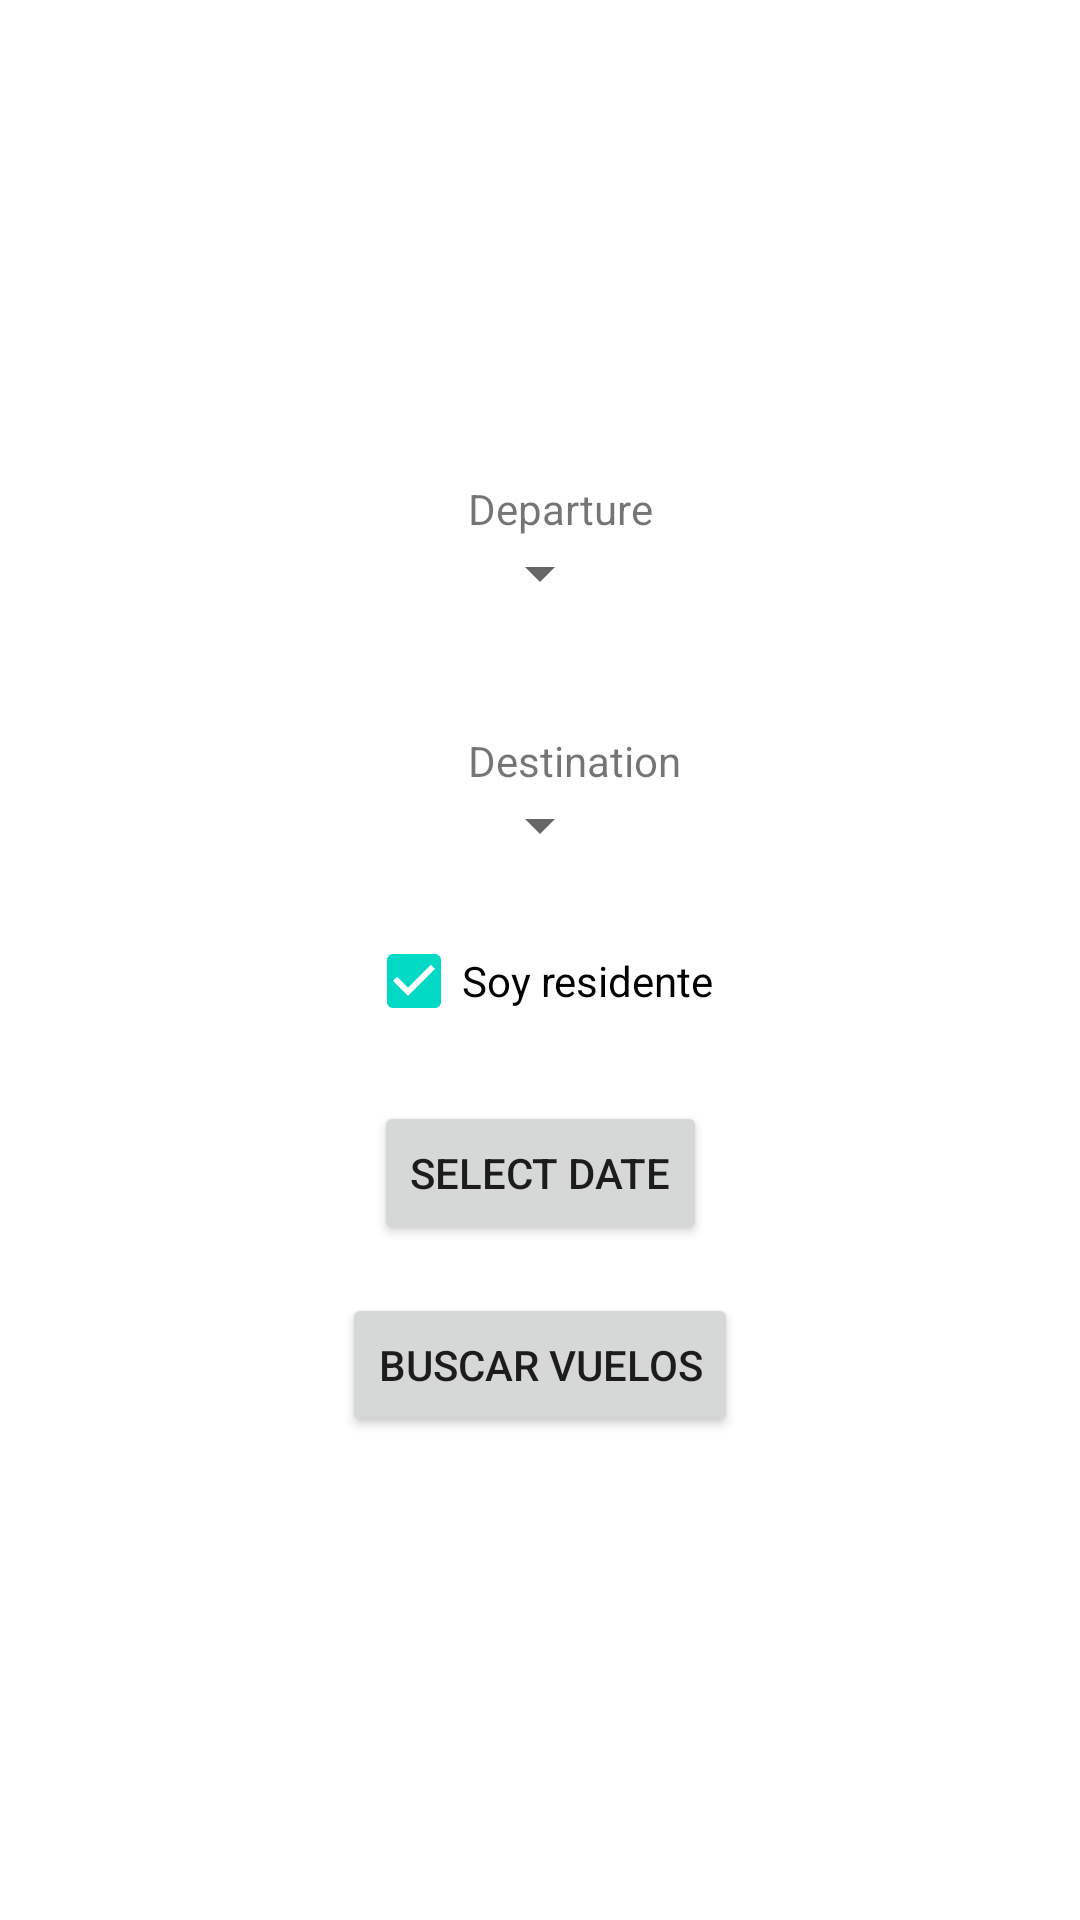

Here is an Android app screen rendered from its layout file. Give the layout XML and the strings, colors and styles it references.
<!-- AndroidManifest.xml: application theme Theme.ResidenteFly -->
<!-- res/layout/activity_main.xml -->
<?xml version="1.0" encoding="utf-8"?>
<androidx.constraintlayout.widget.ConstraintLayout xmlns:android="http://schemas.android.com/apk/res/android"
    xmlns:app="http://schemas.android.com/apk/res-auto"
    xmlns:tools="http://schemas.android.com/tools"
    android:layout_width="match_parent"
    android:layout_height="match_parent"
    tools:context=".MainActivity">

    <TextView
        android:id="@+id/departureText"
        android:layout_width="wrap_content"
        android:layout_height="wrap_content"
        android:layout_marginTop="160dp"
        android:layout_weight="1"
        android:gravity="center"
        android:text="Departure"
        app:layout_constraintBottom_toTopOf="@+id/aeropuertoDepartureSpinner"
        app:layout_constraintStart_toStartOf="@+id/aeropuertoDepartureSpinner"
        app:layout_constraintTop_toTopOf="parent" />

    <TextView
        android:id="@+id/destinationText"
        android:layout_width="wrap_content"
        android:layout_height="wrap_content"
        android:layout_weight="1"
        android:gravity="center"
        android:text="Destination"
        app:layout_constraintBottom_toTopOf="@+id/aeropuertoDestinationSpinner2"
        app:layout_constraintStart_toStartOf="@+id/aeropuertoDestinationSpinner2"
        app:layout_constraintTop_toBottomOf="@+id/aeropuertoDepartureSpinner" />

    <Spinner
        android:id="@+id/aeropuertoDepartureSpinner"
        android:layout_width="wrap_content"
        android:layout_height="wrap_content"
        android:layout_marginBottom="41dp"
        app:layout_constraintBottom_toTopOf="@+id/destinationText"
        app:layout_constraintEnd_toEndOf="parent"
        app:layout_constraintStart_toStartOf="parent"
        app:layout_constraintTop_toBottomOf="@+id/departureText" />

    <Spinner
        android:id="@+id/aeropuertoDestinationSpinner2"
        android:layout_width="wrap_content"
        android:layout_height="wrap_content"
        android:layout_marginBottom="16dp"
        app:layout_constraintBottom_toTopOf="@+id/residenteCheckBox"
        app:layout_constraintEnd_toEndOf="parent"
        app:layout_constraintStart_toStartOf="parent"
        app:layout_constraintTop_toBottomOf="@+id/destinationText" />

    <CheckBox
        android:id="@+id/residenteCheckBox"
        android:layout_width="wrap_content"
        android:layout_height="wrap_content"
        android:layout_marginBottom="16dp"
        android:checked="true"
        android:text="Soy residente"
        app:layout_constraintBottom_toTopOf="@+id/dateButton"
        app:layout_constraintEnd_toEndOf="parent"
        app:layout_constraintStart_toStartOf="parent"
        app:layout_constraintTop_toBottomOf="@+id/aeropuertoDestinationSpinner2" />

    <Button
        android:id="@+id/dateButton"
        android:layout_width="wrap_content"
        android:layout_height="wrap_content"
        android:layout_marginBottom="16dp"
        android:text="Select Date"
        app:layout_constraintEnd_toEndOf="parent"
        app:layout_constraintStart_toStartOf="parent"
        app:layout_constraintTop_toBottomOf="@+id/residenteCheckBox"
        app:layout_constraintBottom_toTopOf="@+id/buscarButton"/>

    <Button
        android:id="@+id/buscarButton"
        android:layout_width="wrap_content"
        android:layout_height="wrap_content"
        android:layout_marginTop="16dp"
        android:gravity="center"
        android:text="BUSCAR VUELOS"
        app:layout_constraintEnd_toEndOf="parent"
        app:layout_constraintStart_toStartOf="parent"
        app:layout_constraintTop_toBottomOf="@+id/dateButton" />

</androidx.constraintlayout.widget.ConstraintLayout>
<!-- resources referenced by this layout -->
<resources>
  <style name="Theme.ResidenteFly" parent="Theme.MaterialComponents.DayNight.DarkActionBar">
          
          <item name="colorPrimary">@color/purple_500</item>
          <item name="colorPrimaryVariant">@color/purple_700</item>
          <item name="colorOnPrimary">@color/white</item>
          
          <item name="colorSecondary">@color/teal_200</item>
          <item name="colorSecondaryVariant">@color/teal_700</item>
          <item name="colorOnSecondary">@color/black</item>
          
          <item name="android:statusBarColor">?attr/colorPrimaryVariant</item>
          
      </style>
  <!-- not gathered from this repository: default colours our renderer supplied (Android Studio template values) -->
  <color name="purple_500">#FF6200EE</color>
  <color name="purple_700">#FF3700B3</color>
  <color name="teal_200">#FF03DAC5</color>
  <color name="teal_700">#FF018786</color>
  <color name="black">#FF000000</color>
  <color name="white">#FFFFFFFF</color>
</resources>
